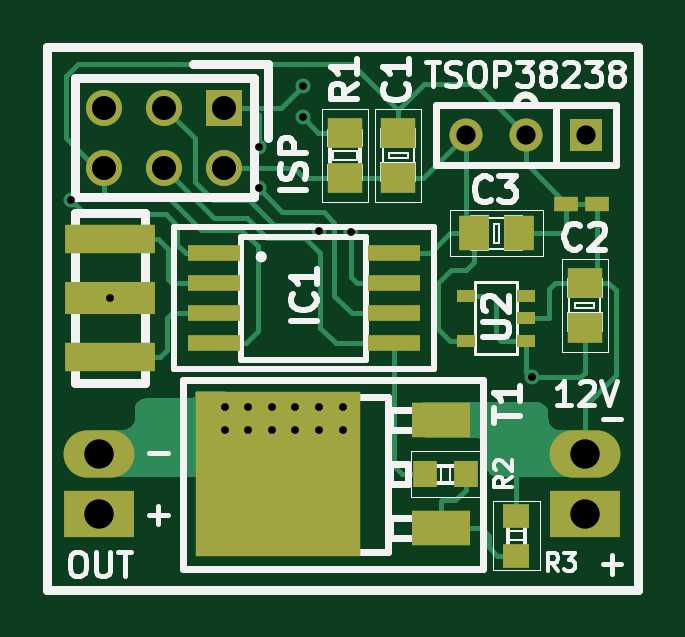
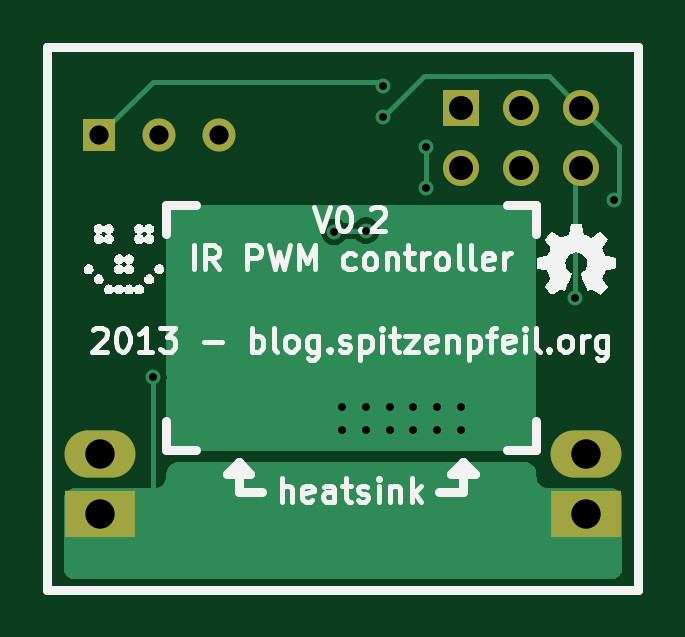
Circuit board: 8 layer files. Board 25.0 x 23.0 mm.
- bottom_mask: LED-strip_PWM_IR-B_Mask.gbs (855 bytes)
- bottom_silk: LED-strip_PWM_IR-B_SilkS.gbo (32003 bytes)
- bottom_copper: LED-strip_PWM_IR-Back.gbl (9914 bytes)
- outline: LED-strip_PWM_IR-Edge_Cuts.gbr (428 bytes)
- top_mask: LED-strip_PWM_IR-F_Mask.gts (1837 bytes)
- top_silk: LED-strip_PWM_IR-F_SilkS.gto (17693 bytes)
- top_copper: LED-strip_PWM_IR-Front.gtl (11238 bytes)
- drill: LED-strip_PWM_IR.drl (621 bytes)

=== bottom_mask: LED-strip_PWM_IR-B_Mask.gbs ===
G04 (created by PCBNEW (2013-01-08 BZR 3894)-testing) date Wed 09 Jan 2013 04:16:29 PM CET*
%MOIN*%
G04 Gerber Fmt 3.4, Leading zero omitted, Abs format*
%FSLAX34Y34*%
G01*
G70*
G90*
G04 APERTURE LIST*
%ADD10C,3.14961e-06*%
%ADD11C,0.015*%
%ADD12R,0.11811X0.0787402*%
%ADD13O,0.11811X0.0787402*%
%ADD14R,0.055X0.055*%
%ADD15C,0.055*%
%ADD16R,0.06X0.06*%
%ADD17C,0.06*%
G04 APERTURE END LIST*
G54D10*
G54D11*
X29921Y-13779D02*
X29921Y-22834D01*
X39763Y-22834D02*
X39763Y-13779D01*
X39763Y-13779D02*
X29921Y-13779D01*
X39763Y-22834D02*
X29921Y-22834D01*
G54D12*
X38877Y-21562D03*
G54D13*
X38877Y-20562D03*
G54D12*
X30787Y-21562D03*
G54D13*
X30787Y-20562D03*
G54D14*
X38893Y-15255D03*
G54D15*
X37893Y-15255D03*
X36893Y-15255D03*
G54D16*
X32870Y-14795D03*
G54D17*
X32870Y-15795D03*
X31870Y-14795D03*
X31870Y-15795D03*
X30870Y-14795D03*
X30870Y-15795D03*
M02*

=== bottom_silk: LED-strip_PWM_IR-B_SilkS.gbo (32003 bytes, source omitted) ===
=== bottom_copper: LED-strip_PWM_IR-Back.gbl (9914 bytes, source omitted) ===
=== outline: LED-strip_PWM_IR-Edge_Cuts.gbr ===
G04 (created by PCBNEW (2013-01-08 BZR 3894)-testing) date Wed 09 Jan 2013 04:16:29 PM CET*
%MOIN*%
G04 Gerber Fmt 3.4, Leading zero omitted, Abs format*
%FSLAX34Y34*%
G01*
G70*
G90*
G04 APERTURE LIST*
%ADD10C,3.14961e-06*%
%ADD11C,0.015*%
G04 APERTURE END LIST*
G54D10*
G54D11*
X29921Y-13779D02*
X29921Y-22834D01*
X39763Y-22834D02*
X39763Y-13779D01*
X39763Y-13779D02*
X29921Y-13779D01*
X39763Y-22834D02*
X29921Y-22834D01*
M02*

=== top_mask: LED-strip_PWM_IR-F_Mask.gts ===
G04 (created by PCBNEW (2013-01-08 BZR 3894)-testing) date Wed 09 Jan 2013 04:16:29 PM CET*
%MOIN*%
G04 Gerber Fmt 3.4, Leading zero omitted, Abs format*
%FSLAX34Y34*%
G01*
G70*
G90*
G04 APERTURE LIST*
%ADD10C,3.14961e-06*%
%ADD11C,0.015*%
%ADD12R,0.11811X0.0787402*%
%ADD13O,0.11811X0.0787402*%
%ADD14R,0.055X0.055*%
%ADD15C,0.055*%
%ADD16R,0.06X0.06*%
%ADD17C,0.06*%
%ADD18R,0.059X0.0511*%
%ADD19R,0.0511X0.059*%
%ADD20R,0.0984252X0.0590551*%
%ADD21R,0.275591X0.275591*%
%ADD22R,0.0393X0.0433*%
%ADD23R,0.149606X0.0472441*%
%ADD24R,0.149606X0.0551181*%
%ADD25R,0.0433X0.0393*%
%ADD26R,0.0866142X0.0275591*%
%ADD27R,0.03X0.02*%
%ADD28R,0.0394X0.0256*%
G04 APERTURE END LIST*
G54D10*
G54D11*
X29921Y-13779D02*
X29921Y-22834D01*
X39763Y-22834D02*
X39763Y-13779D01*
X39763Y-13779D02*
X29921Y-13779D01*
X39763Y-22834D02*
X29921Y-22834D01*
G54D12*
X38877Y-21562D03*
G54D13*
X38877Y-20562D03*
G54D12*
X30787Y-21562D03*
G54D13*
X30787Y-20562D03*
G54D14*
X38893Y-15255D03*
G54D15*
X37893Y-15255D03*
X36893Y-15255D03*
G54D16*
X32870Y-14795D03*
G54D17*
X32870Y-15795D03*
X31870Y-14795D03*
X31870Y-15795D03*
X30870Y-14795D03*
X30870Y-15795D03*
G54D18*
X34881Y-15964D03*
X34881Y-15216D03*
G54D19*
X37027Y-16889D03*
X37775Y-16889D03*
G54D18*
X38877Y-18464D03*
X38877Y-17716D03*
X35767Y-15964D03*
X35767Y-15216D03*
G54D20*
X36476Y-21811D03*
X36476Y-20000D03*
G54D21*
X33760Y-20905D03*
G54D22*
X36221Y-20905D03*
X36889Y-20905D03*
G54D23*
X30964Y-16988D03*
G54D24*
X30964Y-17972D03*
G54D23*
X30964Y-18956D03*
G54D25*
X37736Y-21595D03*
X37736Y-22263D03*
G54D26*
X32692Y-17222D03*
X32692Y-17722D03*
X32692Y-18222D03*
X32692Y-18722D03*
X35692Y-18722D03*
X35692Y-18222D03*
X35692Y-17722D03*
X35692Y-17222D03*
G54D27*
X37901Y-18682D03*
X37901Y-17932D03*
X36901Y-18682D03*
X37901Y-18307D03*
X36901Y-17932D03*
G54D28*
X38562Y-16397D03*
X39074Y-16397D03*
M02*

=== top_silk: LED-strip_PWM_IR-F_SilkS.gto (17693 bytes, source omitted) ===
=== top_copper: LED-strip_PWM_IR-Front.gtl (11238 bytes, source omitted) ===
=== drill: LED-strip_PWM_IR.drl ===
M48
INCH,TZ
T1C0.013
T2C0.032
T3C0.040
T4C0.049
%
G90
G05
T1
X030315Y-016339
X030965Y-017972
X032874Y-019783
X032874Y-020177
X033268Y-019783
X033268Y-020177
X033445Y-015453
X033445Y-016142
X033661Y-019783
X033661Y-020177
X034055Y-019783
X034055Y-020177
X034173Y-014429
X034173Y-014961
X034449Y-016850
X034449Y-019783
X034449Y-020177
X034843Y-019783
X034843Y-020177
X034980Y-016870
X037992Y-019291
T2
X036894Y-015256
X037894Y-015256
X038894Y-015256
T3
X030870Y-014795
X030870Y-015795
X031870Y-014795
X031870Y-015795
X032870Y-014795
X032870Y-015795
T4
X030787Y-020563
X030787Y-021563
X038878Y-020563
X038878Y-021563
T0
M30
